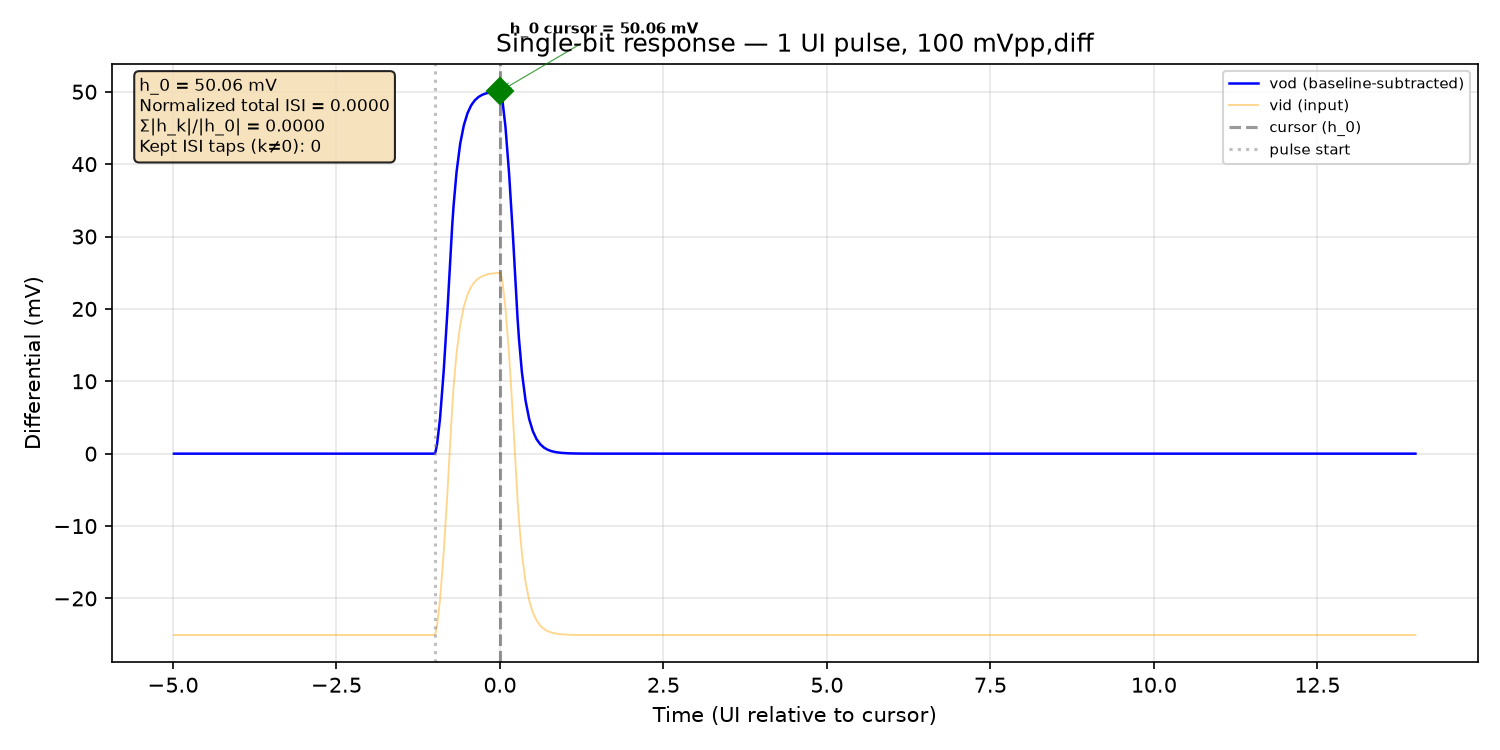

The table this chart was drawn from, first rows:
time_s, v_outp, v_outn, v_inp, v_inn, vod, vid
0.0, 1.383, 1.408, 1.383, 1.408, -0.02506, -0.02506
5e-15, 1.383, 1.408, 1.383, 1.408, -0.02506, -0.02506
1e-14, 1.383, 1.408, 1.383, 1.408, -0.02506, -0.02506
2e-14, 1.383, 1.408, 1.383, 1.408, -0.02506, -0.02506
4e-14, 1.383, 1.408, 1.383, 1.408, -0.02506, -0.02506
8e-14, 1.383, 1.408, 1.383, 1.408, -0.02506, -0.02506
1.6e-13, 1.383, 1.408, 1.383, 1.408, -0.02506, -0.02506
3.2e-13, 1.383, 1.408, 1.383, 1.408, -0.02506, -0.02506
6.4e-13, 1.383, 1.408, 1.383, 1.408, -0.02506, -0.02506
1.28e-12, 1.383, 1.408, 1.383, 1.408, -0.02506, -0.02506
2.28e-12, 1.383, 1.408, 1.383, 1.408, -0.02506, -0.02506
3.28e-12, 1.383, 1.408, 1.383, 1.408, -0.02506, -0.02506
4.28e-12, 1.383, 1.408, 1.383, 1.408, -0.02506, -0.02506
5.28e-12, 1.383, 1.408, 1.383, 1.408, -0.02506, -0.02506
6.28e-12, 1.383, 1.408, 1.383, 1.408, -0.02506, -0.02506
7.28e-12, 1.383, 1.408, 1.383, 1.408, -0.02506, -0.02506
8.28e-12, 1.383, 1.408, 1.383, 1.408, -0.02506, -0.02506
9.28e-12, 1.383, 1.408, 1.383, 1.408, -0.02506, -0.02506
1.028e-11, 1.383, 1.408, 1.383, 1.408, -0.02506, -0.02506
1.128e-11, 1.383, 1.408, 1.383, 1.408, -0.02506, -0.02506
1.228e-11, 1.383, 1.408, 1.383, 1.408, -0.02506, -0.02506
1.328e-11, 1.383, 1.408, 1.383, 1.408, -0.02506, -0.02506
1.428e-11, 1.383, 1.408, 1.383, 1.408, -0.02506, -0.02506
1.528e-11, 1.383, 1.408, 1.383, 1.408, -0.02506, -0.02506
1.628e-11, 1.383, 1.408, 1.383, 1.408, -0.02506, -0.02506
1.728e-11, 1.383, 1.408, 1.383, 1.408, -0.02506, -0.02506
1.828e-11, 1.383, 1.408, 1.383, 1.408, -0.02506, -0.02506
1.928e-11, 1.383, 1.408, 1.383, 1.408, -0.02506, -0.02506
2.028e-11, 1.383, 1.408, 1.383, 1.408, -0.02506, -0.02506
2.128e-11, 1.383, 1.408, 1.383, 1.408, -0.02506, -0.02506
2.228e-11, 1.383, 1.408, 1.383, 1.408, -0.02506, -0.02506
2.328e-11, 1.383, 1.408, 1.383, 1.408, -0.02506, -0.02506
2.428e-11, 1.383, 1.408, 1.383, 1.408, -0.02506, -0.02506
2.528e-11, 1.383, 1.408, 1.383, 1.408, -0.02506, -0.02506
2.628e-11, 1.383, 1.408, 1.383, 1.408, -0.02506, -0.02506
2.728e-11, 1.383, 1.408, 1.383, 1.408, -0.02506, -0.02506
2.828e-11, 1.383, 1.408, 1.383, 1.408, -0.02506, -0.02506
2.928e-11, 1.383, 1.408, 1.383, 1.408, -0.02506, -0.02506
3.028e-11, 1.383, 1.408, 1.383, 1.408, -0.02506, -0.02506
3.128e-11, 1.383, 1.408, 1.383, 1.408, -0.02506, -0.02506
3.228e-11, 1.383, 1.408, 1.383, 1.408, -0.02506, -0.02506
3.328e-11, 1.383, 1.408, 1.383, 1.408, -0.02506, -0.02506
3.428e-11, 1.383, 1.408, 1.383, 1.408, -0.02506, -0.02506
3.528e-11, 1.383, 1.408, 1.383, 1.408, -0.02506, -0.02506
3.628e-11, 1.383, 1.408, 1.383, 1.408, -0.02506, -0.02506
3.728e-11, 1.383, 1.408, 1.383, 1.408, -0.02506, -0.02506
3.828e-11, 1.383, 1.408, 1.383, 1.408, -0.02506, -0.02506
3.928e-11, 1.383, 1.408, 1.383, 1.408, -0.02506, -0.02506
4.028e-11, 1.383, 1.408, 1.383, 1.408, -0.02506, -0.02506
4.128e-11, 1.383, 1.408, 1.383, 1.408, -0.02506, -0.02506
4.228e-11, 1.383, 1.408, 1.383, 1.408, -0.02506, -0.02506
4.328e-11, 1.383, 1.408, 1.383, 1.408, -0.02506, -0.02506
4.428e-11, 1.383, 1.408, 1.383, 1.408, -0.02506, -0.02506
4.528e-11, 1.383, 1.408, 1.383, 1.408, -0.02506, -0.02506
4.628e-11, 1.383, 1.408, 1.383, 1.408, -0.02506, -0.02506
4.728e-11, 1.383, 1.408, 1.383, 1.408, -0.02506, -0.02506
4.828e-11, 1.383, 1.408, 1.383, 1.408, -0.02506, -0.02506
4.928e-11, 1.383, 1.408, 1.383, 1.408, -0.02506, -0.02506
5.028e-11, 1.383, 1.408, 1.383, 1.408, -0.02506, -0.02506
5.128e-11, 1.383, 1.408, 1.383, 1.408, -0.02506, -0.02506
... 978 more rows
